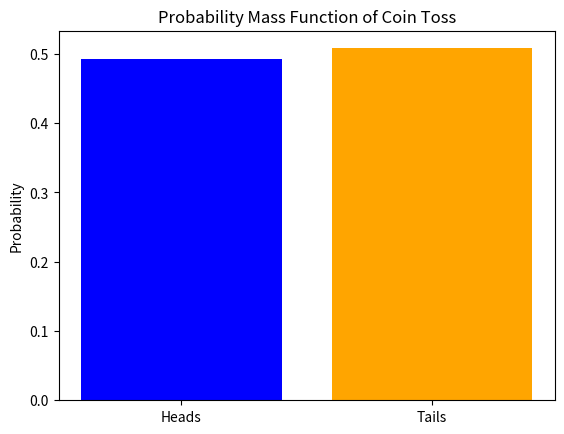

The matplotlib source for this figure:
import random
import matplotlib.pyplot as plt

# 模拟掷硬币函数，'H'代表正面，'T'代表反面
def toss_coin():
    return 'H' if random.random() < 0.5 else 'T'

# 进行N次掷硬币实验
N = 1000
results = [toss_coin() for _ in range(N)]

print(results)


# 计算正面和反面的频率
heads = results.count('H')
tails = results.count('T')

# 概率质量函数的值
pmf = [heads/N, tails/N]

# 绘制概率质量函数
labels = ['Heads', 'Tails']
plt.bar(labels, pmf, color=['blue', 'orange'])
plt.title('Probability Mass Function of Coin Toss')
plt.ylabel('Probability')
plt.show()

